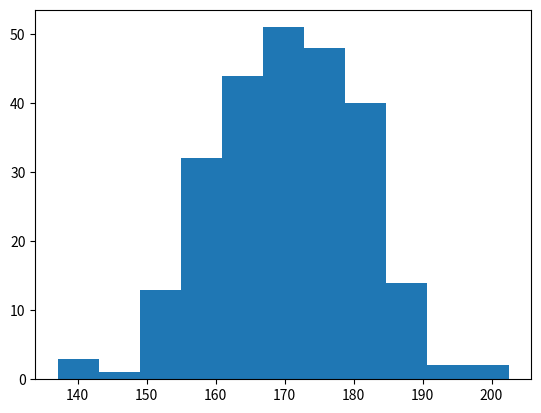

This chart was generated by the following Python code:
import matplotlib.pyplot as plt
import numpy as np

# x = np.random.randn(100)  # Tạo 100 phần tử ngẫu nhiên
x = np.random.normal(170, 10, 250)
print(x)


plt.hist(x, 11)  # 11: số tầng
plt.show()
